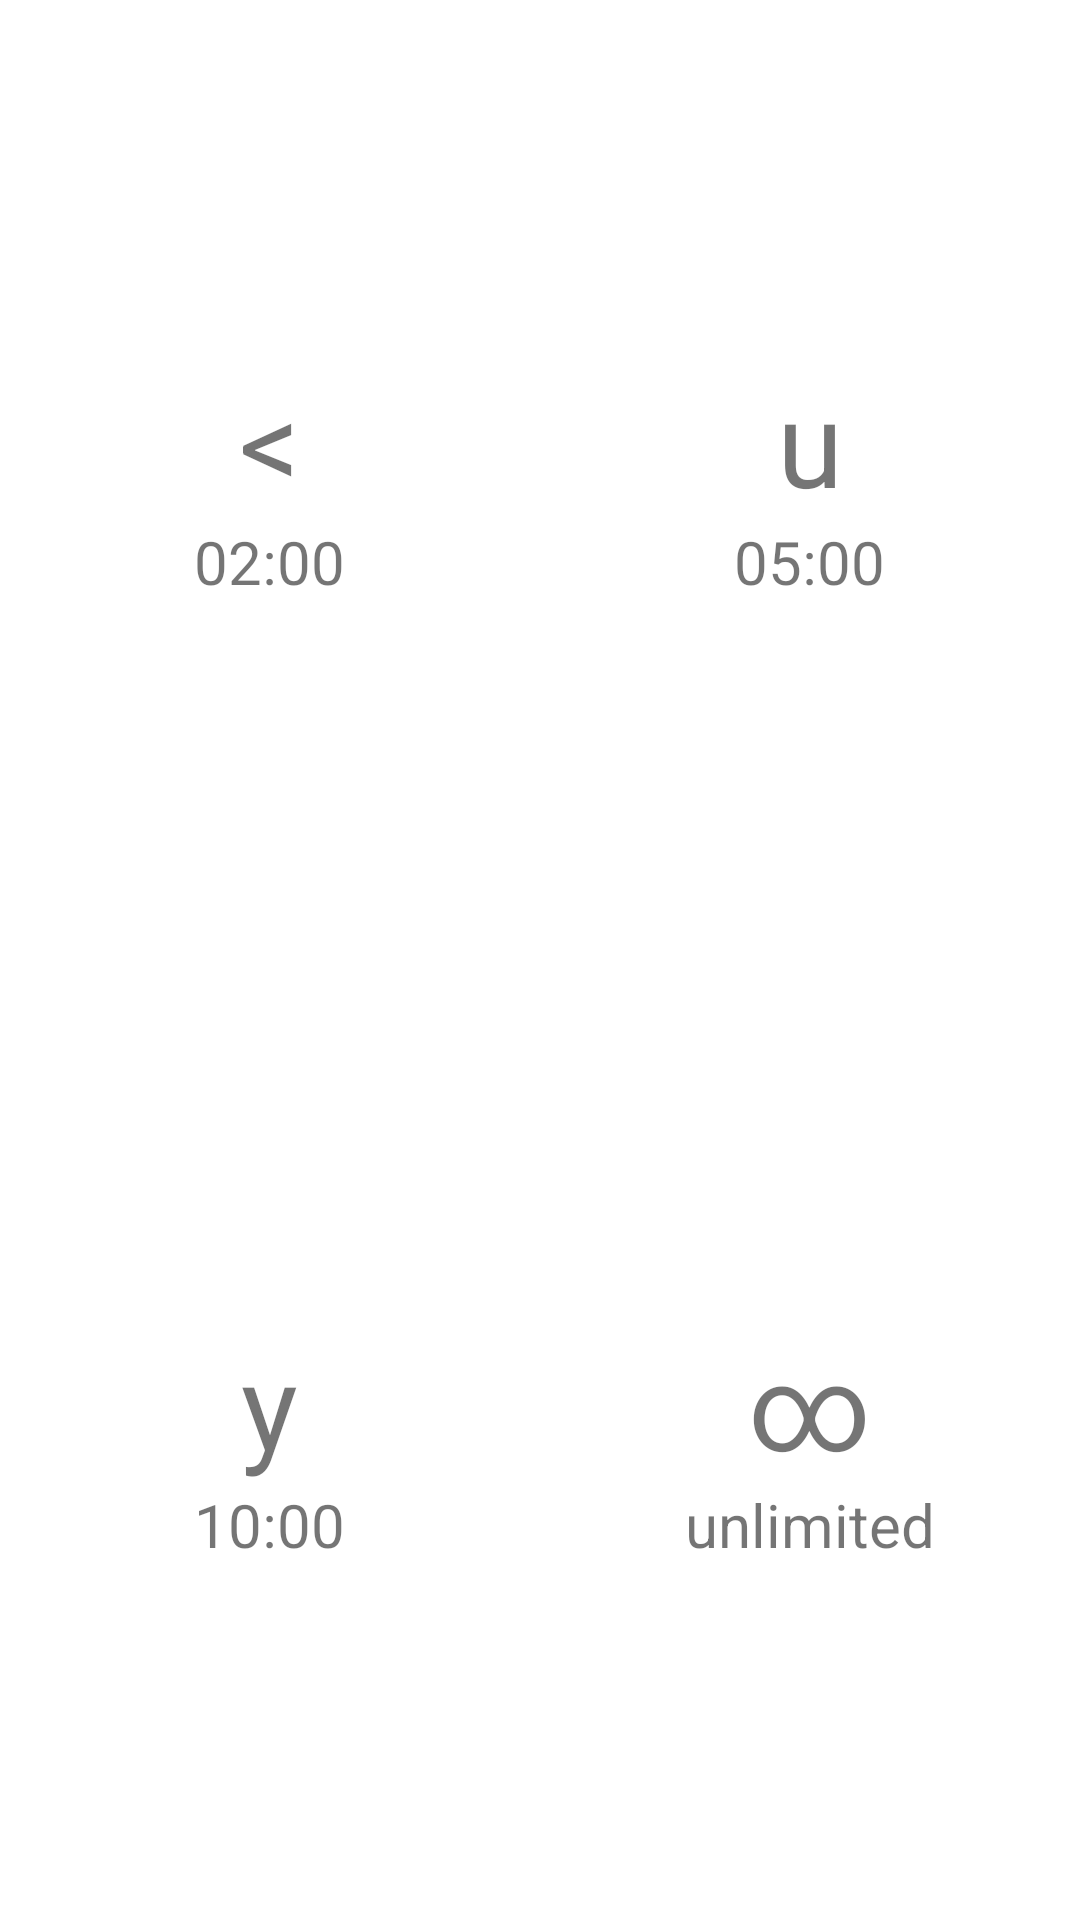

Produce the Android XML layout that renders to this screen, including the resource entries it uses.
<!-- AndroidManifest.xml: application theme Theme.AppCompat.Light.NoActionBar -->
<!-- res/layout/activity_set_clock.xml -->
<?xml version="1.0" encoding="utf-8"?>
<LinearLayout
    android:layout_width="match_parent"
    android:layout_height="match_parent"
    xmlns:android="http://schemas.android.com/apk/res/android"
    android:orientation="vertical"
    android:background="@color/white">

    <GridLayout
        android:layout_width="match_parent"
        android:layout_height="642dp"
        android:layout_gravity="center"
        android:columnCount="2"
        android:rowCount="2">

        
        <LinearLayout
            android:id="@+id/bullet_cell"
            android:layout_width="0dp"
            android:layout_height="0dp"
            android:layout_rowWeight="1"
            android:layout_columnWeight="1"
            android:gravity="center"
            android:orientation="vertical">

            <TextView
                android:id="@+id/bullet"
                android:layout_width="wrap_content"
                android:layout_height="wrap_content"
                android:text="@string/bullet_symbol"
                android:textSize="40sp" />

            <TextView
                android:id="@+id/bullet_time"
                android:layout_width="wrap_content"
                android:layout_height="wrap_content"
                android:text="@string/two_minutes"
                android:textSize="20sp" />
        </LinearLayout>

        
        <LinearLayout
            android:id="@+id/blitz_cell"
            android:layout_width="0dp"
            android:layout_height="0dp"
            android:layout_rowWeight="1"
            android:layout_columnWeight="1"
            android:gravity="center"
            android:orientation="vertical">

            <TextView
                android:id="@+id/lightning"
                android:layout_width="wrap_content"
                android:layout_height="wrap_content"
                android:text="@string/lightning_symbol"
                android:textSize="40sp" />

            <TextView
                android:id="@+id/blitz_time"
                android:layout_width="wrap_content"
                android:layout_height="wrap_content"
                android:text="@string/five_minutes"
                android:textSize="20sp" />
        </LinearLayout>

        
        <LinearLayout
            android:id="@+id/rapid_cell"
            android:layout_width="0dp"
            android:layout_height="0dp"
            android:layout_rowWeight="1"
            android:layout_columnWeight="1"
            android:background="@color/white"
            android:gravity="center"
            android:orientation="vertical">

            <TextView
                android:id="@+id/clock"
                android:layout_width="wrap_content"
                android:layout_height="wrap_content"
                android:text="@string/clock_symbol"
                android:textSize="40sp" />

            <TextView
                android:id="@+id/rapid_time"
                android:layout_width="wrap_content"
                android:layout_height="wrap_content"
                android:text="@string/ten_minutes"
                android:textSize="20sp" />
        </LinearLayout>

        
        <LinearLayout
            android:id="@+id/unlimited_cell"
            android:layout_width="0dp"
            android:layout_height="0dp"
            android:layout_rowWeight="1"
            android:layout_columnWeight="1"
            android:gravity="center"
            android:orientation="vertical">

            <TextView
                android:id="@+id/infinity"
                android:layout_width="wrap_content"
                android:layout_height="wrap_content"
                android:text="@string/infinity_symbol"
                android:textSize="40sp" />

            <TextView
                android:id="@+id/unlimited_time"
                android:layout_width="wrap_content"
                android:layout_height="wrap_content"
                android:text="@string/unlimited"
                android:textSize="20sp" />
        </LinearLayout>

    </GridLayout>
    <Button
        android:id="@+id/save_button"
        android:layout_height="wrap_content"
        android:layout_width="350dp"
        android:text="@string/save_changes"
        android:layout_gravity="center"
        android:background="@drawable/round_button2"
        android:textColor="@color/white"
        android:layout_marginTop="10dp"
        android:textSize="30sp"/>
</LinearLayout>
<!-- resources referenced by this layout -->
<resources>
  <color name="white">#FFFFFFFF</color>
  <!-- drawable round_button2 (drawable) -->
  <?xml version="1.0" encoding="utf-8"?>
  <layer-list xmlns:android="http://schemas.android.com/apk/res/android">
      
      <item>
          <shape  android:shape="rectangle">
              
              <solid android:color="#898D89" />
              <corners android:radius="7dp" />
          </shape>
      </item>
      
      <item android:bottom="10px">
          <shape  android:shape="rectangle">
              <padding android:bottom="10dp"
                  android:top="10dp"
                  android:left="20dp"
                  android:right="20dp"/>
              
              <solid android:color="#9EA39E" />
              <corners android:radius="7dp" />
          </shape>
      </item>
  </layer-list>
  <string name="bullet_symbol">&lt;</string>
  <string name="clock_symbol">y</string>
  <string name="five_minutes">05:00</string>
  <string name="infinity_symbol">∞</string>
  <string name="lightning_symbol">u</string>
  <string name="save_changes">Save Changes</string>
  <string name="ten_minutes">10:00</string>
  <string name="two_minutes">02:00</string>
  <string name="unlimited">unlimited</string>
</resources>
